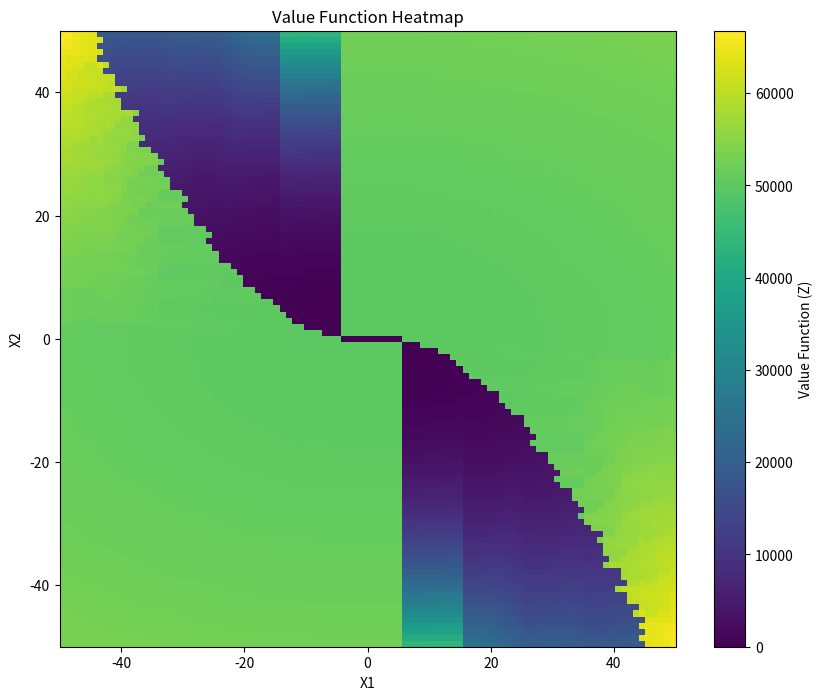

Generate this figure with matplotlib:
import numpy as np
import matplotlib.pyplot as plt
from collections import deque
import sys

# pendulum parameters
g = 9.81  # acceleration due to gravity (m/s^2)
M = 1.0  # mass of the cart (kg)
m = 0.1  # mass of the pendulum (kg)
L = 1.0  # length of the pendulum (m)

# min/max params for states and controls
X1_RANGE_MIN = -50
X1_RANGE_MAX = 50
X2_RANGE_MIN = -50
X2_RANGE_MAX = 50
U_RANGE_MIN = -20
U_RANGE_MAX = 20

X1_NUM_BINS = 101
X2_NUM_BINS = 101
U_NUM_BINS = 31
X1_BINS = np.linspace(X1_RANGE_MIN, X1_RANGE_MAX, num=X1_NUM_BINS)
X2_BINS = np.linspace(X2_RANGE_MIN, X2_RANGE_MAX, num=X2_NUM_BINS)
U_BINS = np.linspace(U_RANGE_MIN, U_RANGE_MAX, num=U_NUM_BINS)

print(X1_BINS)

def get_closest_grid_idx(x1, x2):
    # return the idx of the continous value (meant mostly for goal)
    return np.array([np.argmin(np.abs(X1_BINS - x1)), np.argmin(np.abs(X2_BINS - x2))])

def dynamics_next_state(x1, x2, u, dt=.1):
    # Takes in current state and u and returns what x_n+1 is
    x1_next = x1 + x2 * dt
    x2_next = x2 + (g * np.sin(x1) + u) / (M * L - m * L * np.cos(x1)**2) * dt
    return np.array([x1_next, x2_next])

def calculate_loss(x1, x2, u, alpha=0.4, beta=0.1):
    # Loss function: penalizing both position and control effort
    return x1**2 + alpha * x2**2 + beta * u**2

def find_neighbors(x1, x2):
    # finds the neighbors, up to the limits
    idx = get_closest_grid_idx(x1, x2)

    n_up = None
    n_right = None
    n_left = None
    n_down = None

    n_right = np.array([idx[0]+1, idx[1]])
    n_left = np.array([idx[0]-1, idx[1]])
    n_up = np.array([idx[0], idx[1]+1])
    n_down = np.array([idx[0], idx[1]-1])

    neighbors = []

    if idx[0] != 0:
        neighbors.append(n_left)
    if idx[0] != X1_NUM_BINS -1:
        neighbors.append(n_right)
    if idx[1] != 0:
        neighbors.append(n_down)
    if idx[1] != X2_NUM_BINS -1:
        neighbors.append(n_up)

    return neighbors

if __name__ == '__main__':
    X1, X2 = np.meshgrid(X1_BINS, X2_BINS)
    Z = np.zeros_like(X1)
    Z.fill(50000)
    goal = np.array([0,0])
    goal_idx = get_closest_grid_idx(goal[0], goal[1])
    Z[goal_idx[0], goal_idx[1]] = 0


    # both completed indices and queue_to_complete hold indices!
    completed_indices = set()
    completed_indices.add(tuple(goal_idx))

    queue_to_complete = deque()
    goal_neighbors = find_neighbors(goal[0], goal[1])
    for i in goal_neighbors:
        queue_to_complete.append(tuple(i))

    while len(queue_to_complete) != 0:
        # get first item from queue
        Z_prev = Z.copy()
        element = queue_to_complete[0]
        x1_val = X1_BINS[element[0]]
        x2_val = X2_BINS[element[1]]

        # calculate the loss function for all u in U_BINS
        min_loss = sys.float_info.max 
        for u in U_BINS:
            x_next = dynamics_next_state(x1_val, x2_val, u)
            x_next_idx = get_closest_grid_idx(x_next[0], x_next[1])
            
            if 0 <= x_next_idx[0] < X1_NUM_BINS and 0 <= x_next_idx[1] < X2_NUM_BINS:
                cost = calculate_loss(x1_val, x2_val, u) + Z[x_next_idx[0], x_next_idx[1]]
                min_loss = min(min_loss, cost)


        Z[element[0], element[1]] = min_loss

        # pop at the end
        queue_to_complete.popleft()
        completed_indices.add(tuple(element))
        neighbors = find_neighbors(x1_val, x2_val)

        for i in neighbors:
            if tuple(i) not in completed_indices and tuple(i) not in queue_to_complete:
                queue_to_complete.append(tuple(i))

        
    
    print("done")
    print(Z)

    plt.figure(figsize=(10, 8))
    plt.imshow(Z, extent=[X1_RANGE_MIN, X1_RANGE_MAX, X2_RANGE_MIN, X2_RANGE_MAX], origin='lower', cmap='viridis')
    plt.colorbar(label='Value Function (Z)')
    plt.xlabel('X1')
    plt.ylabel('X2')
    plt.title('Value Function Heatmap')
    plt.show()





